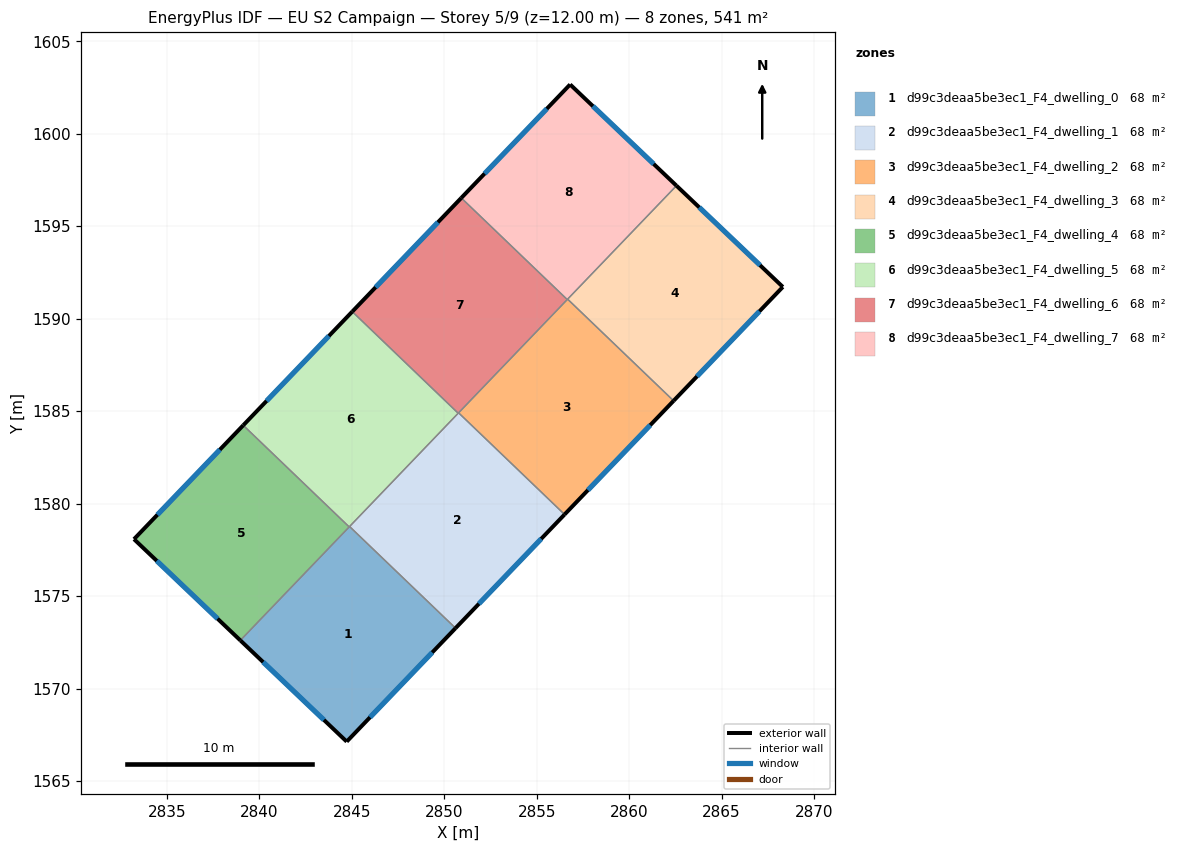
=== STOREY PLAN SPEC (per zone: floor XY polygon, exterior-wall plan segments, windows/doors) ===
zone 1: d99c3deaa5be3ec1_F4_dwelling_0  (67.6 m²)
  floor: (2850.61, 1573.27) (2844.73, 1567.14) (2838.98, 1572.61) (2844.89, 1578.77)
  exterior wall: (2844.73, 1567.14) – (2850.61, 1573.27)  [8.5 m]
    window: (2845.99, 1568.45) – (2849.35, 1571.96)  [8.3 m²]
  exterior wall: (2838.98, 1572.61) – (2844.73, 1567.14)  [7.9 m]
    window: (2840.21, 1571.44) – (2843.50, 1568.31)  [7.8 m²]
  interior walls: 3
zone 2: d99c3deaa5be3ec1_F4_dwelling_1  (67.6 m²)
  floor: (2856.51, 1579.42) (2850.61, 1573.27) (2844.89, 1578.77) (2850.78, 1584.91)
  exterior wall: (2850.61, 1573.27) – (2856.51, 1579.42)  [8.5 m]
    window: (2851.88, 1574.59) – (2855.25, 1578.10)  [8.3 m²]
  interior walls: 4
zone 3: d99c3deaa5be3ec1_F4_dwelling_2  (67.6 m²)
  floor: (2862.40, 1585.56) (2856.51, 1579.42) (2850.78, 1584.91) (2856.67, 1591.06)
  exterior wall: (2856.51, 1579.42) – (2862.40, 1585.56)  [8.5 m]
    window: (2857.77, 1580.73) – (2861.14, 1584.25)  [8.3 m²]
  interior walls: 4
zone 4: d99c3deaa5be3ec1_F4_dwelling_3  (67.6 m²)
  floor: (2868.31, 1591.72) (2862.40, 1585.56) (2856.67, 1591.06) (2862.56, 1597.19)
  exterior wall: (2868.31, 1591.72) – (2862.56, 1597.19)  [7.9 m]
    window: (2867.08, 1592.89) – (2863.79, 1596.02)  [7.8 m²]
  exterior wall: (2862.40, 1585.56) – (2868.31, 1591.72)  [8.5 m]
    window: (2863.67, 1586.88) – (2867.04, 1590.40)  [8.4 m²]
  interior walls: 2
zone 5: d99c3deaa5be3ec1_F4_dwelling_4  (67.6 m²)
  floor: (2844.86, 1578.74) (2838.98, 1572.61) (2833.23, 1578.08) (2839.14, 1584.24)
  exterior wall: (2833.23, 1578.08) – (2838.98, 1572.61)  [7.9 m]
    window: (2834.46, 1576.91) – (2837.75, 1573.78)  [7.8 m²]
  exterior wall: (2839.14, 1584.24) – (2833.23, 1578.08)  [8.5 m]
    window: (2837.87, 1582.92) – (2834.50, 1579.40)  [8.4 m²]
  interior walls: 2
zone 6: d99c3deaa5be3ec1_F4_dwelling_5  (67.6 m²)
  floor: (2850.76, 1584.89) (2844.86, 1578.74) (2839.14, 1584.24) (2845.03, 1590.38)
  exterior wall: (2845.03, 1590.38) – (2839.14, 1584.24)  [8.5 m]
    window: (2843.77, 1589.07) – (2840.40, 1585.55)  [8.3 m²]
  interior walls: 4
zone 7: d99c3deaa5be3ec1_F4_dwelling_6  (67.6 m²)
  floor: (2856.65, 1591.04) (2850.76, 1584.89) (2845.03, 1590.38) (2850.92, 1596.53)
  exterior wall: (2850.92, 1596.53) – (2845.03, 1590.38)  [8.5 m]
    window: (2849.66, 1595.21) – (2846.29, 1591.70)  [8.3 m²]
  interior walls: 4
zone 8: d99c3deaa5be3ec1_F4_dwelling_7  (67.6 m²)
  floor: (2862.56, 1597.19) (2856.65, 1591.04) (2850.92, 1596.53) (2856.81, 1602.66)
  exterior wall: (2862.56, 1597.19) – (2856.81, 1602.66)  [7.9 m]
    window: (2861.33, 1598.36) – (2858.04, 1601.49)  [7.8 m²]
  exterior wall: (2856.81, 1602.66) – (2850.92, 1596.53)  [8.5 m]
    window: (2855.55, 1601.35) – (2852.18, 1597.84)  [8.3 m²]
  interior walls: 3

=== DERIVED (storey summary) ===
Building: EU S2 Campaign
Storey: 5 of 9  (floor level z = 12.00 m)
Storey gross floor area: 540.7 m²
Zones on this storey: 8
  - d99c3deaa5be3ec1_F4_dwelling_0: floor 67.6 m²; exterior wall 16.4 m (49.3 m²); 2 window(s) 16.1 m²; WWR 32.7%
  - d99c3deaa5be3ec1_F4_dwelling_1: floor 67.6 m²; exterior wall 8.5 m (25.5 m²); 1 window(s) 8.3 m²; WWR 32.7%
  - d99c3deaa5be3ec1_F4_dwelling_2: floor 67.6 m²; exterior wall 8.5 m (25.5 m²); 1 window(s) 8.3 m²; WWR 32.7%
  - d99c3deaa5be3ec1_F4_dwelling_3: floor 67.6 m²; exterior wall 16.5 m (49.4 m²); 2 window(s) 16.1 m²; WWR 32.7%
  - d99c3deaa5be3ec1_F4_dwelling_4: floor 67.6 m²; exterior wall 16.5 m (49.4 m²); 2 window(s) 16.1 m²; WWR 32.7%
  - d99c3deaa5be3ec1_F4_dwelling_5: floor 67.6 m²; exterior wall 8.5 m (25.5 m²); 1 window(s) 8.3 m²; WWR 32.7%
  - d99c3deaa5be3ec1_F4_dwelling_6: floor 67.6 m²; exterior wall 8.5 m (25.5 m²); 1 window(s) 8.3 m²; WWR 32.7%
  - d99c3deaa5be3ec1_F4_dwelling_7: floor 67.6 m²; exterior wall 16.4 m (49.3 m²); 2 window(s) 16.1 m²; WWR 32.7%
Zone adjacency (shared interzone walls):
  - d99c3deaa5be3ec1_F4_dwelling_0 ↔ d99c3deaa5be3ec1_F4_dwelling_1
  - d99c3deaa5be3ec1_F4_dwelling_0 ↔ d99c3deaa5be3ec1_F4_dwelling_4
  - d99c3deaa5be3ec1_F4_dwelling_0 ↔ d99c3deaa5be3ec1_F4_dwelling_5
  - d99c3deaa5be3ec1_F4_dwelling_1 ↔ d99c3deaa5be3ec1_F4_dwelling_2
  - d99c3deaa5be3ec1_F4_dwelling_1 ↔ d99c3deaa5be3ec1_F4_dwelling_5
  - d99c3deaa5be3ec1_F4_dwelling_1 ↔ d99c3deaa5be3ec1_F4_dwelling_6
  - d99c3deaa5be3ec1_F4_dwelling_2 ↔ d99c3deaa5be3ec1_F4_dwelling_3
  - d99c3deaa5be3ec1_F4_dwelling_2 ↔ d99c3deaa5be3ec1_F4_dwelling_6
  - d99c3deaa5be3ec1_F4_dwelling_2 ↔ d99c3deaa5be3ec1_F4_dwelling_7
  - d99c3deaa5be3ec1_F4_dwelling_3 ↔ d99c3deaa5be3ec1_F4_dwelling_7
  - d99c3deaa5be3ec1_F4_dwelling_4 ↔ d99c3deaa5be3ec1_F4_dwelling_5
  - d99c3deaa5be3ec1_F4_dwelling_5 ↔ d99c3deaa5be3ec1_F4_dwelling_6
  - d99c3deaa5be3ec1_F4_dwelling_6 ↔ d99c3deaa5be3ec1_F4_dwelling_7